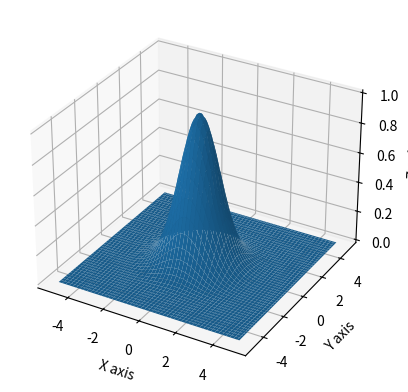

The matplotlib source for this figure:
# -*- coding: utf-8 -*-
"""
Created on Wed Feb  8 21:26:54 2023

[redacted]
"""
#from ChatGPT
import numpy as np
import matplotlib.pyplot as plt
from mpl_toolkits.mplot3d import Axes3D

def gaussian(x, y, mu_x, mu_y, sigma_x, sigma_y):
    return np.exp(-0.5 * (((x - mu_x) / sigma_x)**2 + ((y - mu_y) / sigma_y)**2))

x = np.linspace(-5, 5, 100)
y = np.linspace(-5, 5, 100)

X, Y = np.meshgrid(x, y)
Z = gaussian(X, Y, 0, 0, 1, 1)

fig = plt.figure()
ax = fig.add_subplot(111, projection='3d')
ax.plot_surface(X, Y, Z)

ax.set_xlabel('X axis')
ax.set_ylabel('Y axis')
ax.set_zlabel('Z axis')

plt.show()
